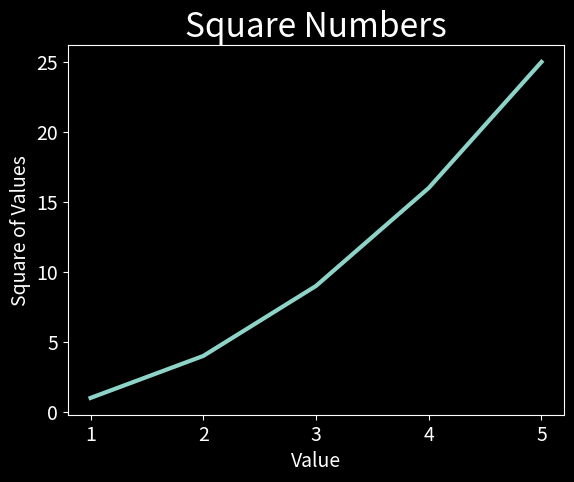

Write Python code to recreate this figure.
import matplotlib.pyplot as plt

# squares = [number*number for number in range(6)]
input_values = [1,2,3,4,5]
squares = [1,4,9,16,25]
# print(plt.style.available)
plt.style.use('dark_background')
fig, ax = plt.subplots()
ax.plot(input_values,squares,linewidth = 3)
ax.set_title('Square Numbers',fontsize=24)
ax.set_xlabel('Value',fontsize=14)
ax.set_ylabel('Square of Values',fontsize=14)
ax.tick_params('both',labelsize=14)
plt.show()